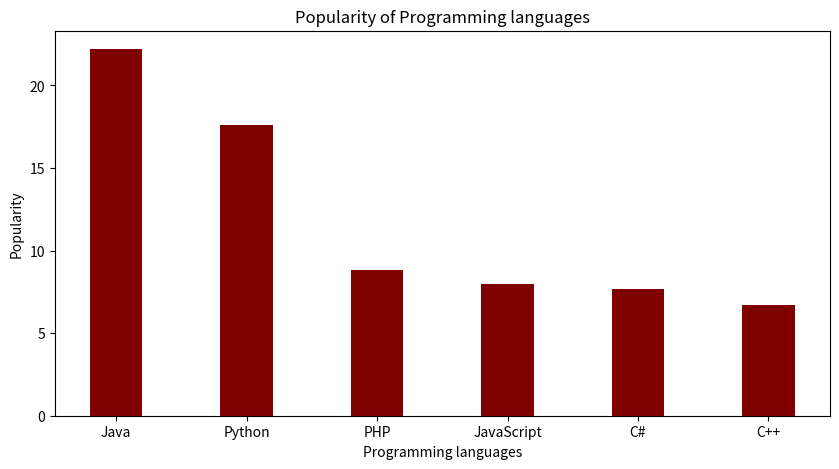

The script that saved this image:
import numpy as np
import matplotlib.pyplot as plt


# creating the dataset
data = {'Java':22.2, 'Python':17.6, 'PHP':8.8,'JavaScript':8,'C#':7.7,'C++':6.7}

courses = list(data.keys())
values = list(data.values())

fig = plt.figure(figsize = (10, 5))

# creating the bar plot
plt.bar(courses, values, color ='maroon',width = 0.4)

plt.xlabel("Programming languages")
plt.ylabel("Popularity")
plt.title("Popularity of Programming languages")
plt.show()
